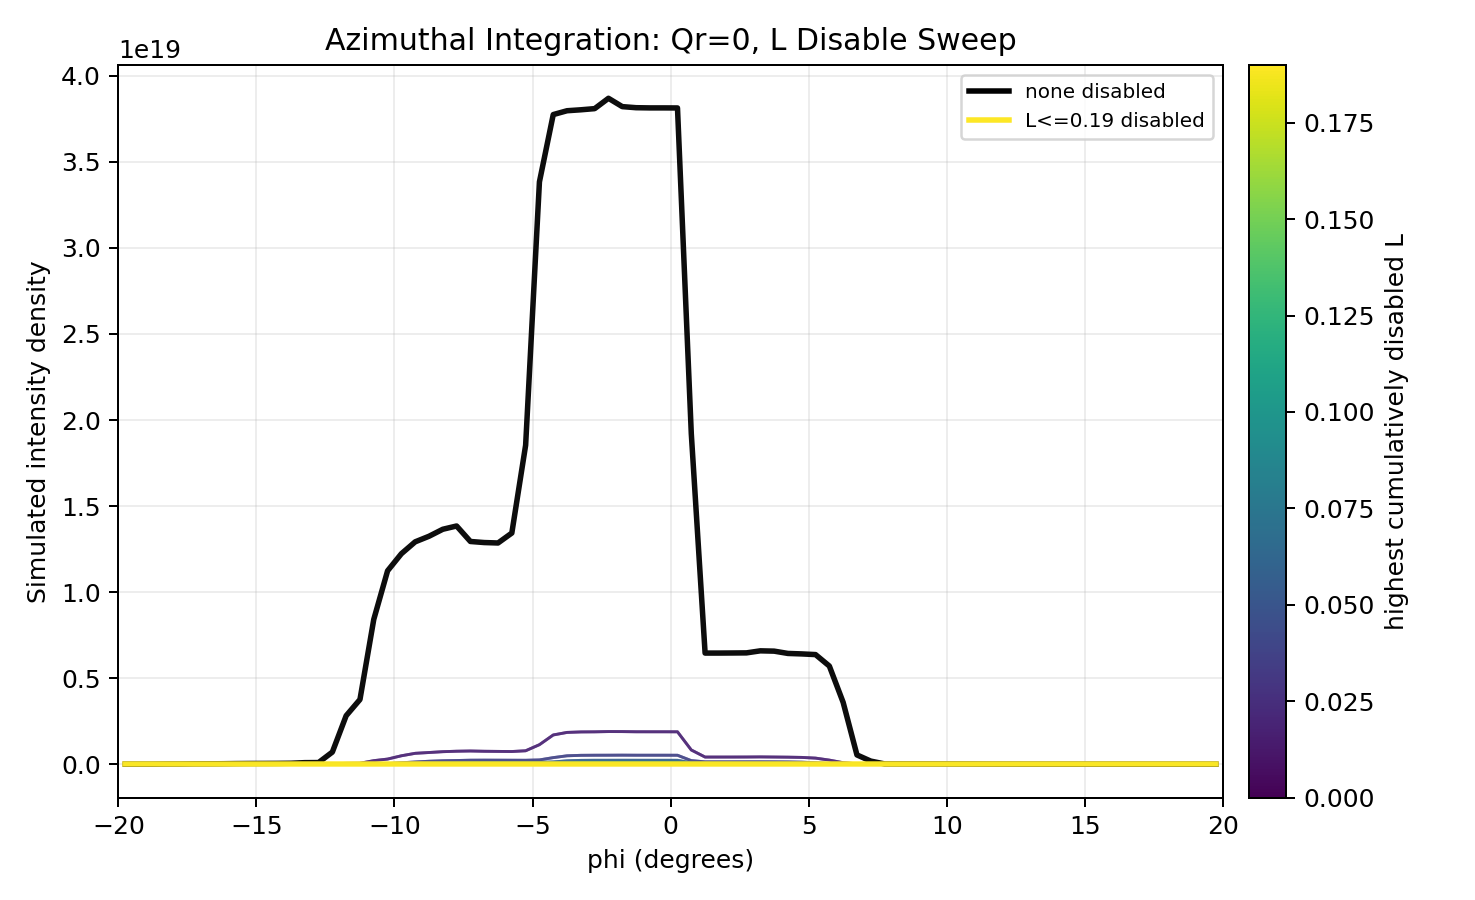

The data file committed next to this chart (first rows):
phi_deg, none disabled, L<=0.01 disabled, L<=0.02 disabled, L<=0.03 disabled, L<=0.04 disabled, L<=0.05 disabled, L<=0.06 disabled, L<=0.07 disabled, L<=0.08 disabled, L<=0.09 disabled, L<=0.10 disabled, L<=0.11 disabled, L<=0.12 disabled, L<=0.13 disabled, L<=0.14 disabled, L<=0.15 disabled, L<=0.16 disabled, L<=0.17 disabled, L<=0.18 disabled, L<=0.19 disabled
-19.75, 2441483199577639.0, 2441483199577639.0, 2441483199577639.0, 2441483199577639.0, 2441471181165802.5, 2003262014444693.2, 2003231896986874.2, 1343921239067880.5, 1343888669515228.2, 804981390993321, 804960606849056, 495492077515936, 495479191778757, 263472285493514, 263463040866175, 129384944632756, 129380642230485, 59656818636257, 59654228587289, 3889080222
-19.25, 3054321583437516.0, 3054321583437516.0, 3054321583437516.0, 3054321583437516.0, 3054310855044851.0, 2556279424646226.5, 2556239780715334.5, 1581182383438434.5, 1581132486683750.5, 814444307039852, 814418430807152, 530663662236978, 530654046800305, 356221876067882, 356213277900752, 194488808391891, 194481953332123, 68723912685803, 68719726945519, 3277445337
-18.75, 3090785101623178.0, 3090785101623178.0, 3090785101623178.0, 3090785101623178.0, 3090774381598896.5, 2592921963182577.0, 2592882330242199.0, 1617719821858279.5, 1617669813406578.0, 846469263516358, 846443141438616, 558902999792729, 558893324119234, 384580252004013, 384571472660119, 212502170413548, 212494536458649, 69474961805220, 69470298396083, 2834553551
-18.25, 1.0066041099677154e+16, 4268148993442747.0, 4268058425773956.0, 3390054902958293.0, 3390019329776298.0, 2632521957994416.5, 2632475687547268.5, 1629591647003624.0, 1629542157597206.5, 882533103025986, 882507671201942, 602643322609126, 602634015920970, 441565708705216, 441557519425372, 273011057467678, 273003017733387, 108738538770873, 108732297905618, 4188985255
-17.75, 1.1373517679277486e+16, 4803537105211910.0, 4803434476901996.0, 3808509730124178.0, 3808471428085765.0, 3044349871909038.0, 3044304480684389.0, 2031578202782364.2, 2031523399652966.8, 1068181112643310.2, 1068143978960681.2, 599668035115225, 599656523114511, 468518212538204, 468511861098607, 321225453732799, 321217321773966, 143654300048402, 143646849662413, 5500185152
-17.25, 2.0421593979882532e+16, 6293298757770297.0, 6293078062591557.0, 4153560267388569.0, 4153489658696528.5, 3051631461258149.5, 3051577340910232.5, 2001125326354805.0, 2001071363299439.5, 1078758211087059.0, 1078722452246434.8, 623855441515225, 623843948963367, 489249454358485, 489242773352392, 338178754702802, 338170517316908, 158159343106033, 158151563676758, 6449890204
-16.75, 2.267177043988995e+16, 7499669620626181.0, 7499412740824468.0, 4642559899245905.0, 4642460377698420.0, 3184620306310547.5, 3184557811232349.5, 2092960972986434.8, 2092907767999219.8, 1189732175059233.8, 1189695814394179.5, 676217744626103, 676201697531379, 471903688215980, 471894662294121, 316933145326227, 316926102726086, 170549700365798, 170542561245440, 8154563490
-16.25, 2.7567330858000976e+16, 1.0061184571860992e+16, 1.0060847249375882e+16, 5613174332025935.0, 5613010719651206.0, 3381989200292706.0, 3381910273139241.0, 2273994956156797.5, 2273946803035216.5, 1437176730344929.8, 1437139220643497.8, 800637366695784, 800613254491971, 481805261840236, 481792302986638, 303161496365385, 303154815339058, 173249690236888, 173242777544048, 8580452449
-15.75, 3.649284873405519e+16, 1.386036434108437e+16, 1.3859885196280806e+16, 6898852646865336.0, 6898590088100315.0, 3456190631506068.5, 3456082767173843.5, 2199505817869125.8, 2199459788608021.5, 1438916446345473.0, 1438881874089129.0, 827871028625398, 827847122434898, 497593167362656, 497579000143984, 289780780306287, 289772885882949, 153059292181713, 153052827248288, 7864270670
-15.25, 4.2392082509277544e+16, 1.6523091706484416e+16, 1.65225418557626e+16, 8351218003614568.0, 8350899339144704.0, 4012752331317829.0, 4012612608228835.0, 2404119988165589.5, 2404069042523547.5, 1672235680041844.2, 1672204015259164.2, 1090469125550890.6, 1090444005716008.4, 671125806804907, 671104190706763, 299052763009228, 299038327840394, 116657475143637, 116651433752708, 6774638199
-14.75, 4.417804565165987e+16, 1.831964508706756e+16, 1.8319094278199204e+16, 9808263097681264.0, 9807910381197168.0, 4624475074627481.0, 4624295164814857.0, 2453551359285895.5, 2453490194614879.0, 1729653776626912.2, 1729625799219366.2, 1188472800187627.0, 1188447127032090.5, 738447755451364, 738424371146139, 339058378767549, 339042738752004, 127476020618035, 127468734940398, 6303933827
-14.25, 4.757276630691083e+16, 2.2142694501008316e+16, 2.2142137589019572e+16, 1.276958046001523e+16, 1.2769154347819638e+16, 5889529849004524.0, 5889272399846102.0, 2648258618629481.0, 2648176382478036.0, 1869943050879670.5, 1869919079573250.2, 1390502519988846.0, 1390478355626368.8, 951608137959886, 951584684375870, 516610424937680, 516590883433862, 180733604312497, 180720910421731, 5741928959
-13.75, 5.5358924099538504e+16, 2.4414293565697876e+16, 2.441372974094137e+16, 1.4493685511391654e+16, 1.4493233514501044e+16, 7173609470392813.0, 7173327771638225.0, 3286691731432447.5, 3286576107179749.5, 1956831308115005.5, 1956793384693230.0, 1429491305784298.0, 1429469295325205.5, 1030910513263127.8, 1030887783311897.2, 576890941622182, 576869747291557, 212698222165471, 212684169125138, 7895745636
-13.25, 9.037204503878824e+16, 2.6506763432116856e+16, 2.6506198519769664e+16, 1.6581034508989098e+16, 1.6580581821866316e+16, 9107043061516110.0, 9106737527746302.0, 4313049283813289.5, 4312882263739719.5, 2105089689458209.2, 2105028082869100.5, 1442678285239686.0, 1442655945399179.8, 1064576058520856.6, 1064554293027399.4, 626525832283823, 626505220917187, 260054857863217, 260039525636058, 10821323987
-12.75, 9.611548464176795e+16, 2.716694901864951e+16, 2.716642524363211e+16, 1.789240345705118e+16, 1.7891966803882276e+16, 1.0377046112874404e+16, 1.0376725152607986e+16, 5129114531004371.0, 5128925522779992.0, 2480017892439704.0, 2479935386547673.5, 1491617033148950.5, 1491584612084113.0, 1036234212595678.4, 1036213572884265.4, 642851985876703, 642833082158961, 279012609171573, 278996538195571, 11460908553
-12.25, 7.046915632869201e+17, 3.2618455856775816e+16, 3.2616002981750452e+16, 1.925210758104909e+16, 1.9251673938830004e+16, 1.1802415595466016e+16, 1.1802093541009604e+16, 6459987914667980.0, 6459788924857145.0, 3352408347133311.0, 3352289929132610.5, 1656853687918073.0, 1656796836491930.0, 975150907850724, 975129670231881, 618680560495642, 618663405882697, 272294368393756, 272278815435941, 11538363448
-11.75, 2.818302238550106e+18, 4.805603752056779e+16, 4.80467517123691e+16, 1.9390260960615628e+16, 1.938982415851766e+16, 1.2478284911282106e+16, 1.2477986082604456e+16, 7301729136558581.0, 7301526856702040.0, 3984910509473810.5, 3984780711073900.5, 2062649404206910.8, 2062579038967060.5, 1066261894927482.9, 1066227353261206.4, 566551467029290, 566532997281460, 256015057700086, 256001295924163, 11815316869
-11.25, 3.760607061128397e+18, 5.530455606817808e+16, 5.529222527226562e+16, 1.9884395034949464e+16, 1.9883963303859144e+16, 1.3361255473579578e+16, 1.3360972487153834e+16, 8284150942355417.0, 8283944921458257.0, 4817539655417638.0, 4817403879679178.0, 2751488459453498.5, 2751404239283262.0, 1342304846825315.8, 1342250008191455.5, 581456445574895, 581432428136417, 248682583012192, 248668887006924, 11437827476
-10.75, 8.414646938204605e+18, 2.0613272917447427e+17, 2.0609129475860797e+17, 2.8100347750894056e+16, 2.8098068926895372e+16, 1.3367434202120686e+16, 1.3367106174188176e+16, 8829068109378354.0, 8828881244989736.0, 5559367000123540.0, 5559231519140334.0, 3394006123190151.0, 3393916285602659.0, 1899082269709020.5, 1899021103820834.0, 902183576469886, 902143440814764, 278020930527116, 277998903903579, 10549906836
-10.25, 1.1237260542867542e+19, 2.987162508223935e+17, 2.9865706978803706e+17, 3.3289573854672652e+16, 3.3286158833452188e+16, 1.3497029490797862e+16, 1.3496673050402676e+16, 9269592362110472.0, 9269416397618104.0, 6118956925887502.0, 6118822655150293.0, 3921293884697381.0, 3921201664023064.0, 2383002551968743.5, 2382938562678743.5, 1293133857222838.0, 1293087340901953.5, 498979404973971, 498946873452502, 18943176916
-9.75, 1.2231210079369724e+19, 4.8972036706212646e+17, 4.896480053703917e+17, 8.275054277246838e+16, 8.274283029379402e+16, 1.973758436168656e+16, 1.9736301857826908e+16, 9556346587113356.0, 9556102057842374.0, 6341234047381744.0, 6341111446945784.0, 4331558299667162.0, 4331470834507335.5, 2766441745926416.5, 2766372982786472.0, 1585196167576179.0, 1585146342035931.2, 706103652875609, 706063596581492, 29229003384
-9.25, 1.2922253898960097e+19, 6.327125628274784e+17, 6.326317381085722e+17, 1.2915493698181158e+17, 1.2914408812020181e+17, 3.0464207341973784e+16, 3.0461988513541736e+16, 1.1164497319981074e+16, 1.1164056037130094e+16, 6416454964360455.0, 6416310999469962.0, 4311582453434868.0, 4311497008108865.0, 2839882680821338.5, 2839817997267800.5, 1687101527313255.0, 1687050309736055.5, 751170086362691, 751127466710392, 34236817466
-8.75, 1.3245529104320592e+19, 6.794875472830618e+17, 6.794057856333855e+17, 1.7183749616174854e+17, 1.718263246778123e+17, 5.614106804411201e+16, 5.613780827502664e+16, 1.7403638880371252e+16, 1.7402596359058044e+16, 6808380522098465.0, 6808141263168184.0, 4236172767669987.0, 4236085487203951.0, 2815989994470842.5, 2815927511101770.5, 1704345855905272.0, 1704296317203298.5, 783728475261210, 783685333917647, 36029808641
-8.25, 1.3652522220519188e+19, 7.276167204500174e+17, 7.275315023910237e+17, 1.9918422701685312e+17, 1.991726556352633e+17, 7.666916104311594e+16, 7.66655466212274e+16, 3.0490664411124196e+16, 3.0489210796017676e+16, 1.174624691377011e+16, 1.1745657341245976e+16, 4827599127602308.0, 4827405139277888.0, 2747846938208662.0, 2747776779559240.0, 1649567598899470.8, 1649520320295567.0, 772289863950892, 772248225669327, 36346281747
-7.75, 1.3842953827568228e+19, 7.544820226350186e+17, 7.543949603447108e+17, 2.1415144164170557e+17, 2.141396644613894e+17, 9.034517502113099e+16, 9.034153105762166e+16, 4.309970667215633e+16, 4.3098089941732296e+16, 1.9666898776869496e+16, 1.9666054416733492e+16, 8275047451972421.0, 8274674256039414.0, 3509519298327504.0, 3509370694337551.5, 1654739963197095.8, 1654681711060724.0, 734193148911677, 734152467148124, 34570205950
-7.25, 1.2942716147855399e+19, 7.681597075823483e+17, 7.680768799361906e+17, 2.3221386745726374e+17, 2.3220161449269325e+17, 1.0096023672336488e+17, 1.0095639495107854e+17, 5.2155275502611144e+16, 5.2153636176309704e+16, 2.848434901669327e+16, 2.848347119451887e+16, 1.494964637944451e+16, 1.4949116604382022e+16, 6637085566466914.0, 6636791605995663.0, 2581970022970269.5, 2581837577411700.0, 835268212011878, 835208662246492, 35342980189
-6.75, 1.2880757921845402e+19, 7.516546408347654e+17, 7.515733799084017e+17, 2.3552083423569754e+17, 2.3550919952041293e+17, 1.0885988860878672e+17, 1.0885605559934589e+17, 5.8307067048794536e+16, 5.830534982176506e+16, 3.370283112800219e+16, 3.3701934470215296e+16, 2.0045210384743536e+16, 2.0044674086902164e+16, 1.1317854363215428e+16, 1.1317499094967828e+16, 5419587712026843.0, 5419350158398453.0, 1879357583194854.2, 1879226226814141.8, 65952162341
-6.25, 1.285505707672931e+19, 7.437630346762362e+17, 7.436821199679569e+17, 2.334762870130812e+17, 2.3346487784405914e+17, 1.1020951817539637e+17, 1.1020580627571294e+17, 6.122544276832832e+16, 6.122374601044408e+16, 3.625502140161183e+16, 3.625408822871471e+16, 2.201739624328757e+16, 2.201684298149341e+16, 1.3156678233112804e+16, 1.3156320443534756e+16, 7188549173493687.0, 7188300378924999.0, 3028361367561995.5, 3028182383345381.0, 123798383325
-5.75, 1.3432908221642285e+19, 7.37174564451381e+17, 7.37094580231586e+17, 2.31002298039305e+17, 2.309909153330975e+17, 1.0876608348811618e+17, 1.0876243425570571e+17, 6.106094570949729e+16, 6.105930195408965e+16, 3.6900452403532536e+16, 3.689954483420499e+16, 2.2736913066485236e+16, 2.2736347670220092e+16, 1.3465221289825144e+16, 1.3464847559398152e+16, 7310772482906201.0, 7310520155663505.0, 3123738996388953.5, 3123558406286432.5, 136573073438
-5.25, 1.853593654117155e+19, 7.809015001057975e+17, 7.808038218276988e+17, 2.2842782366194128e+17, 2.2841634717030416e+17, 1.078263766483619e+17, 1.0782274818799336e+17, 6.021892851494488e+16, 6.021729589669762e+16, 3.6401069416135304e+16, 3.640018259060457e+16, 2.2701114549847004e+16, 2.270057187663405e+16, 1.380731479611115e+16, 1.380694786006881e+16, 7577587086758179.0, 7577324518253135.0, 3202420600118736.5, 3202233276630897.0, 138715556454
-4.75, 3.3840196038306783e+19, 1.1345090173111255e+18, 1.1343276692792571e+18, 2.4914175094377392e+17, 2.4912634598490272e+17, 1.0750947386358678e+17, 1.075055752362856e+17, 5.9680108903977496e+16, 5.9678491075561464e+16, 3.5943849942982868e+16, 3.5942963769053776e+16, 2.227717555183818e+16, 2.2276635736216836e+16, 1.3477462132071046e+16, 1.3477103608035276e+16, 7469852338754484.0, 7469601068365082.0, 3232459639671550.0, 3232274546203844.0, 142053716296
-4.25, 3.7749821236563304e+19, 1.6992750214397919e+18, 1.6990488805455506e+18, 3.822326687435143e+17, 3.822059143007117e+17, 1.3276853783009208e+17, 1.3276217072489962e+17, 6.225816044412436e+16, 6.225606386827971e+16, 3.565601324926473e+16, 3.5655118473521656e+16, 2.2128582648976856e+16, 2.2128044715154188e+16, 1.3331584583825316e+16, 1.3331226215749152e+16, 7330272009874277.0, 7330021600123093.0, 3139469220862277.5, 3139287861458490.5, 137296066314
-3.75, 3.797304683764879e+19, 1.8473454503973763e+18, 1.8471170389243113e+18, 4.890985931661241e+17, 4.8906995382247494e+17, 1.9611011810626173e+17, 1.9610165222243584e+17, 9.06667828447558e+16, 9.06633591025783e+16, 4.510981897436236e+16, 4.510826092023464e+16, 2.3971451682761184e+16, 2.3970726846027536e+16, 1.3549676186184506e+16, 1.354928242027695e+16, 7323674147322642.0, 7323423318845495.0, 3139791280548066.0, 3139609999859481.5, 137288644188
-3.25, 3.8027789308558344e+19, 1.8754109792740541e+18, 1.875182399131056e+18, 5.1616112773998426e+17, 5.161324672476769e+17, 2.2236312702043466e+17, 2.223545833040131e+17, 1.1460789177979016e+17, 1.146042627439976e+17, 6.3715507539415736e+16, 6.3713651128803976e+16, 3.586801787315854e+16, 3.586695463635912e+16, 1.9397496099411812e+16, 1.939686190831368e+16, 9600039465625670.0, 9599658161719758.0, 3708724118438269.0, 3708491570758365.0, 151728207336
-2.75, 3.809511685332599e+19, 1.8815571371925652e+18, 1.8813283443739318e+18, 5.213154934508691e+17, 5.2128681422609075e+17, 2.2733021061243702e+17, 2.2732166148080902e+17, 1.1950667759463338e+17, 1.195030462586734e+17, 6.858203657610622e+16, 6.858017898885819e+16, 4.063376992805748e+16, 4.063269468112717e+16, 2.371671388838098e+16, 2.37160364947085e+16, 1.275095917405277e+16, 1.2750509196469112e+16, 5284986925758804.0, 5284672654948152.0, 222567412237
-2.25, 3.869599172349507e+19, 1.8971057389381757e+18, 1.8968737465077745e+18, 5.2266365693464634e+17, 5.226347783704602e+17, 2.2742708695566208e+17, 2.2741851876094976e+17, 1.195342051661572e+17, 1.195305736369701e+17, 6.861495626698952e+16, 6.861309897454435e+16, 4.067115894985371e+16, 4.067008387487098e+16, 2.3756808192782696e+16, 2.3756130907435296e+16, 1.27928070616675e+16, 1.2792357156041782e+16, 5321868380078460.0, 5321553279424927.0, 226667487089
-1.75, 3.82123663111171e+19, 1.8952830799087263e+18, 1.8950531900487132e+18, 5.2594646488674784e+17, 5.2591754607606816e+17, 2.292058777632193e+17, 2.2919724383978634e+17, 1.2028767471553285e+17, 1.2028400853454454e+17, 6.891840680444731e+16, 6.891653462847704e+16, 4.077457360065922e+16, 4.07734917939077e+16, 2.3772609066642844e+16, 2.37719294063746e+16, 1.2788994743941804e+16, 1.278854465793754e+16, 5319110127819839.0, 5318795151203953.0, 226543865085
-1.25, 3.8149318731990155e+19, 1.884924991175535e+18, 1.8846957604206152e+18, 5.2212532578053786e+17, 5.2209659667955584e+17, 2.2768116887546416e+17, 2.2767260786843085e+17, 1.197254091191006e+17, 1.1972177386229253e+17, 6.875268328549808e+16, 6.875082417821446e+16, 4.0783179273461736e+16, 4.078210313934466e+16, 2.3846694034028624e+16, 2.3846015181610116e+16, 1.2845206214268466e+16, 1.2844754396876372e+16, 5342142390104346.0, 5341825997141725.0, 227453596465
-0.75, 3.813772492758583e+19, 1.8842629682179008e+18, 1.884033806563833e+18, 5.218741142707441e+17, 5.2184539383005446e+17, 2.2751871658206694e+17, 2.2751015815572086e+17, 1.1959549973211469e+17, 1.1959186557114275e+17, 6.863813945797901e+16, 6.863628091111715e+16, 4.067864730751232e+16, 4.067757174390985e+16, 2.375829495925982e+16, 2.3757617496024016e+16, 1.279236178684331e+16, 1.2791911838115718e+16, 5321262649584236.0, 5320947564119263.0, 226627922150
-0.25, 3.813772492758583e+19, 1.8842629682179008e+18, 1.884033806563833e+18, 5.218741142707441e+17, 5.2184539383005446e+17, 2.2751871658206694e+17, 2.2751015815572086e+17, 1.1959549973211469e+17, 1.1959186557114275e+17, 6.863813945797901e+16, 6.863628091111715e+16, 4.067864730751232e+16, 4.067757174390985e+16, 2.375829495925982e+16, 2.3757617496024016e+16, 1.279236178684331e+16, 1.2791911838115718e+16, 5321262649584236.0, 5320947564119263.0, 226627922150
0.25, 3.813476674663951e+19, 1.88273585497249e+18, 1.8825067023643402e+18, 5.204007799082202e+17, 5.2037206060124e+17, 2.260570015926858e+17, 2.2604844350417472e+17, 1.1813804489945962e+17, 1.1813441107348634e+17, 6.719464481060609e+16, 6.719278790800805e+16, 3.9326052486615896e+16, 3.932498394051263e+16, 2.260101880621942e+16, 2.2600356485009124e+16, 1.2006533591127014e+16, 1.200610365533009e+16, 4942383865430973.0, 4942088868435029.0, 209023978110
0.75, 1.921035896907515e+19, 8.26483130188677e+17, 8.263735760824873e+17, 2.0744004384396378e+17, 2.0742760953071e+17, 8.585575670819109e+16, 8.585237940961694e+16, 4.506583333234016e+16, 4.5064494100996056e+16, 2.65931209547774e+16, 2.6592452001997576e+16, 1.6426812983955888e+16, 1.6426420712311556e+16, 1.0159638958998348e+16, 1.0159379654599358e+16, 5790171345835940.0, 5789983367804476.0, 2520028667475561.5, 2519886186706808.0, 111593346081
1.25, 6.45741237032891e+18, 4.1547484811625555e+17, 4.154329649434127e+17, 1.3801752118747829e+17, 1.380111439728035e+17, 6.835848556951131e+16, 6.8356362293640504e+16, 4.046840985891466e+16, 4.0467411965710584e+16, 2.5584103146790184e+16, 2.5583525753287336e+16, 1.6310075701377884e+16, 1.6309701988954044e+16, 1.0148348174208396e+16, 1.014809052636398e+16, 5788315442266523.0, 5788127574128238.0, 2519377436944907.0, 2519234996725970.5, 111564401975
1.75, 6.458015710417092e+18, 4.1551366749310246e+17, 4.154717804069589e+17, 1.3803041669354918e+17, 1.3802403888302749e+17, 6.8364872572607256e+16, 6.836274909835088e+16, 4.0472190988427576e+16, 4.047119300198663e+16, 2.558649358012626e+16, 2.5585916132675388e+16, 1.6311599627810976e+16, 1.6311225880469792e+16, 1.0149296387504122e+16, 1.0149038715586708e+16, 5788856281475670.0, 5788668395784166.0, 2519612847108937.0, 2519470393581281.0, 111590178600
2.25, 6.462995558032288e+18, 4.1598027648987405e+17, 4.1593835811761536e+17, 1.3828976914086856e+17, 1.3828338656666114e+17, 6.8572190743087864e+16, 6.857006568277559e+16, 4.065867568184805e+16, 4.065767685383843e+16, 2.5756246049252176e+16, 2.5755667692654304e+16, 1.6456974663848446e+16, 1.6456599372020778e+16, 1.025796542640981e+16, 1.0257705625680002e+16, 5852376906166815.0, 5852186800518156.0, 2544960489252232.0, 2544816480927932.5, 112593762589
2.75, 6.469392702535627e+18, 4.179260797722444e+17, 4.1788410997377043e+17, 1.3951708501503022e+17, 1.3951067264104347e+17, 6.926436631372512e+16, 6.926221739761201e+16, 4.094401907965708e+16, 4.094300390977179e+16, 2.5793664997289584e+16, 2.579307744730345e+16, 1.6374731291638452e+16, 1.6374352827071588e+16, 1.0154749449493454e+16, 1.0154490298075316e+16, 5783578737938012.0, 5783390871615494.0, 2517290122339760.5, 2517147811020590.0, 111482226910
3.25, 6.587632693546637e+18, 4.239457022848433e+17, 4.239028286326034e+17, 1.396870073054714e+17, 1.3968047920818411e+17, 6.861855546186762e+16, 6.8616400885654e+16, 4.047774702960014e+16, 4.047674433637646e+16, 2.5565353309514388e+16, 2.5564776020782376e+16, 1.6300182769148508e+16, 1.6299809429642208e+16, 1.0143980030685264e+16, 1.014372257888801e+16, 5786669751594053.0, 5786481976373851.0, 2518965565539851.5, 2518823163302422.0, 111557090667
3.75, 6.570415124804596e+18, 4.1671398155623955e+17, 4.166716040441873e+17, 1.3749667860423867e+17, 1.3749029011967893e+17, 6.791730310911942e+16, 6.791518381207346e+16, 4.008201685336622e+16, 4.008102084893673e+16, 2.5223429707443764e+16, 2.5222853205284316e+16, 1.5962027063020284e+16, 1.59616537979023e+16, 9806713300446640.0, 9806456073584760.0, 5461827185377133.0, 5461640583198054.0, 2267243750091404.5, 2267108730640570.0, 90253703839
4.25, 6.436586474412955e+18, 4.086964165568488e+17, 4.086546725097581e+17, 1.3212273963856496e+17, 1.3211638147130376e+17, 6.265957344459441e+16, 6.265745575759929e+16, 3.483801379799101e+16, 3.483701819475737e+16, 1.9985104618393468e+16, 1.9984528330214696e+16, 1.0828694765483358e+16, 1.0828336373038002e+16, 5205695106597822.0, 5205485483512614.0, 2183273837141303.2, 2183165574474135.8, 684073957055709, 684023955298372, 27694019004
4.75, 6.408859167811507e+18, 3.9459775315031546e+17, 3.945560486464434e+17, 1.1823837379480174e+17, 1.1823201975263728e+17, 4.905131191932628e+16, 4.9049224021704856e+16, 2.205875180373775e+16, 2.205782894156285e+16, 9464803324515810.0, 9464373217170198.0, 3968398676970181.0, 3968232244753541.0, 2031164539752454.2, 2031101265738288.2, 1141197376349874.8, 1141161740164937.2, 508373288857228, 508345425290528, 23867944595
5.25, 6.369732151890029e+18, 3.537101184166466e+17, 3.536687475149631e+17, 8.589630146363251e+16, 8.589036529505854e+16, 2.5734293514409292e+16, 2.5732693218041812e+16, 8439681956433056.0, 8439227905348044.0, 4079512578445085.5, 4079409982777580.5, 2743808602737008.0, 2743750326067137.5, 1846818985811107.5, 1846779422034654.0, 1145100375450445.5, 1145066094767049.2, 511281071908622, 511253083902453, 24149945574
5.75, 5.704444780103158e+18, 2.3787711076106403e+17, 2.3784244630613517e+17, 3.880417808884946e+16, 3.880047418242745e+16, 9366626418998966.0, 9366057258776662.0, 5269192357871544.0, 5269097844013962.0, 3943650629940684.0, 3943588496101089.0, 2782517687907543.0, 2782461610282628.0, 1883611790936441.2, 1883572030119545.2, 1179211951877612.5, 1179177379477980.5, 533211997543582, 533183071436878, 25051037509
6.25, 3.5931062516574285e+18, 8.720266359902282e+16, 8.718588144324893e+16, 1.4848851587363556e+16, 1.4847886687311662e+16, 8294167550296151.0, 8293984171355664.0, 5508883253157970.0, 5508783928042359.0, 4033015815922337.5, 4032950490550977.0, 2836966012024784.0, 2836908969589473.5, 1918834776012967.2, 1918793762887294.5, 1184639673760248.5, 1184603432901691.8, 516750972735529, 516722026543118, 23902304662
6.75, 5.385771720820668e+17, 2.432221527557868e+16, 2.432063455114315e+16, 1.4026071872324526e+16, 1.4025744185817462e+16, 8753485855498637.0, 8753282278963073.0, 5571363848633818.0, 5571255995396107.0, 4049574364617040.5, 4049507891166927.5, 2820726592181057.5, 2820667541955166.5, 1871267602984438.8, 1871225690334193.2, 1140254356176591.5, 1140219469782002.0, 505709668091033, 505681862637802, 23591310287
7.25, 1.806278428104384e+17, 1.9155611809090972e+16, 1.9155192088301984e+16, 1.405174324315163e+16, 1.4051478802032672e+16, 8930978401286413.0, 8930767239350437.0, 5578283429557202.0, 5578169459680803.0, 3981186685923167.0, 3981117276037638.0, 2711231018679354.5, 2711171587513715.0, 1787596169185604.5, 1787556294225181.8, 1089627864048522.1, 1089593831693625.8, 464131990097569, 464105080951261, 19075892937
7.75, 1.7139195512825788e+16, 1.7139189096122196e+16, 1.7139126349659322e+16, 1.3839896422071762e+16, 1.3839657851606702e+16, 8757951382862429.0, 8757731766318955.0, 5213392469868045.0, 5213271815848644.0, 3551684534263499.5, 3551615415308169.0, 2340153366505714.5, 2340096936092660.5, 1445273219476620.8, 1445234048003231.5, 767769800845385, 767738342321540, 259002715431682, 258984822174711, 10398093715
8.25, 1.6458032747757096e+16, 1.6458032747757096e+16, 1.6457968293010616e+16, 1.3250286630925864e+16, 1.325004956970148e+16, 8184344151008664.0, 8184122082422914.0, 4609437357498676.0, 4609316613610683.0, 2978646874488663.0, 2978579683175863.5, 1788055679103904.5, 1788000469276181.0, 952475112386720, 952442036114847, 471046278283002, 471028472524919, 195507670573392, 195496138574586, 9134635987
8.75, 1.5554891961242794e+16, 1.5554891961242794e+16, 1.5554827588445842e+16, 1.2458312294451082e+16, 1.2458080099018712e+16, 7485296401417879.0, 7485076377617809.0, 3937560177213788.0, 3937440320345653.0, 2330801933299290.5, 2330737212580720.5, 1259328617381291.8, 1259285769720823.8, 718470485725624, 718451674364774, 429223888834837, 429211359859272, 191362170974887, 191351487921932, 9357753276
9.25, 1.464529400772055e+16, 1.464529400772055e+16, 1.464522954689665e+16, 1.1624890246887278e+16, 1.1624661625427756e+16, 6737042578628698.0, 6736826528332156.0, 3297509355945184.5, 3297395480131784.0, 1820901085278298.8, 1820846244206896.5, 1028534782649373.9, 1028506195091330.4, 678067383382363, 678054846928740, 452864677625132, 452852980807858, 202923160425017, 202911973748872, 10050873302
9.75, 1.354093315475731e+16, 1.354093315475731e+16, 1.3540871542979504e+16, 1.0596184797407618e+16, 1.0595961704947102e+16, 5853343784619033.0, 5853136377619955.0, 2636897613219244.0, 2636795359668995.5, 1400664728236350.2, 1400626424152995.2, 998784824979912, 998770329714179, 725124277275064, 725110996701568, 475583315012732, 475570756956222, 205457067035377, 205445129601556, 9663412884
... 20 more rows
